2-way image classification set "Images" from GitHub (lorenzozaccomer/3d-printing-defects-classification); label vocabulary: no defects, yes defects.

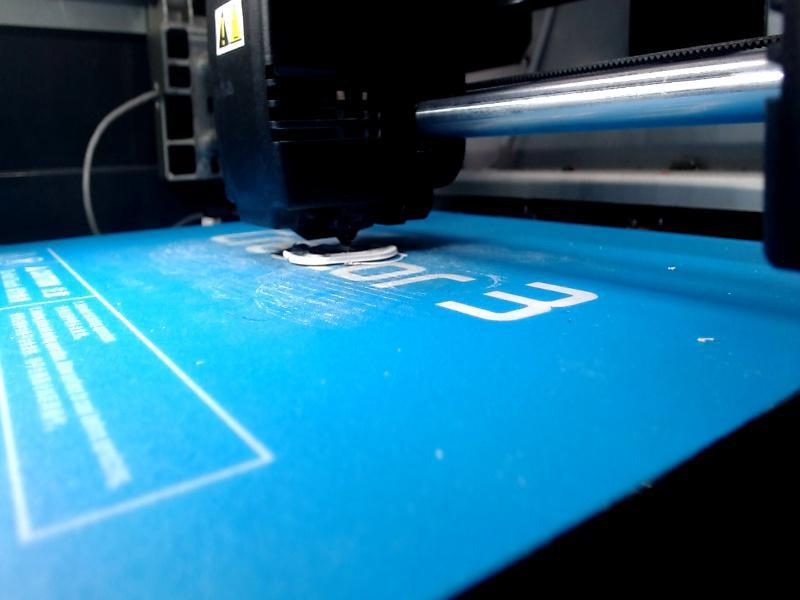
Label: yes defects

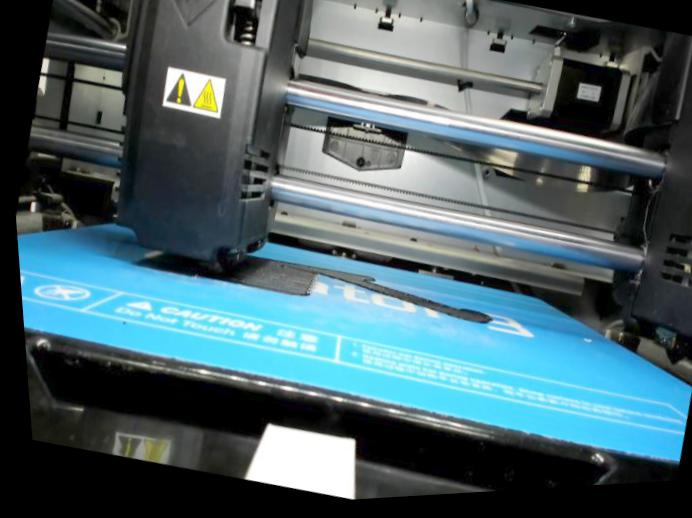
Label: no defects

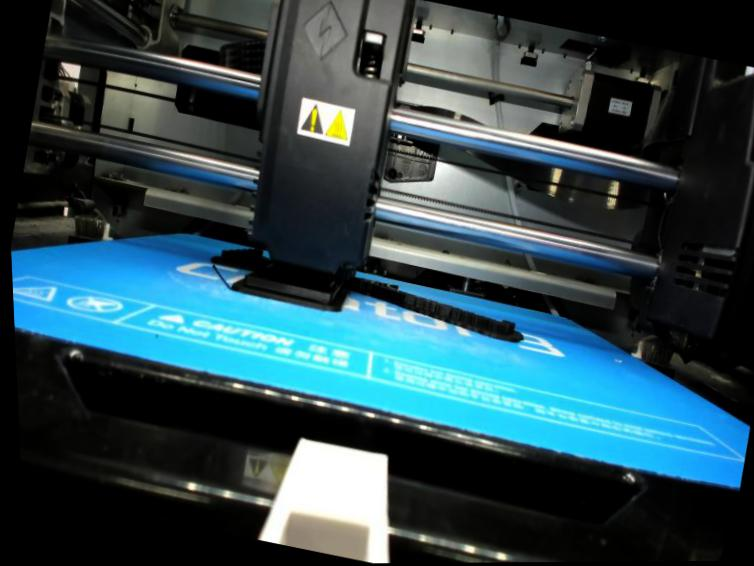
Label: no defects

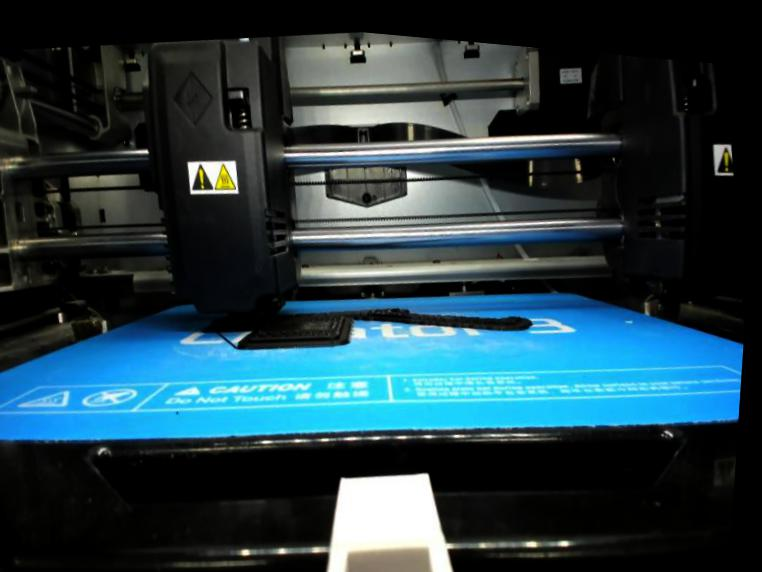
Label: no defects

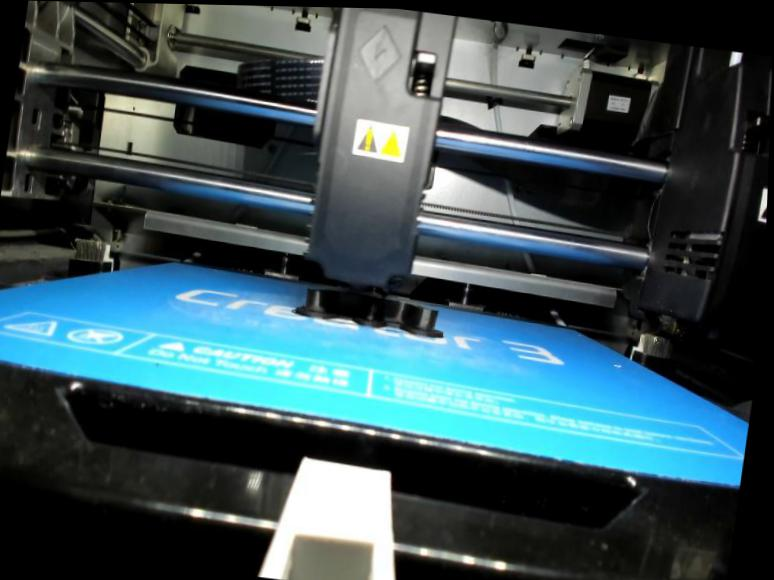
Label: no defects

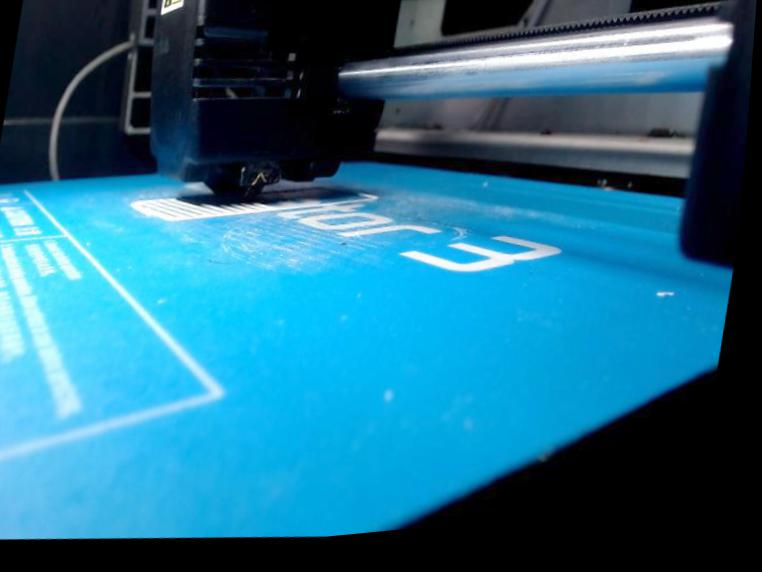
Label: no defects
